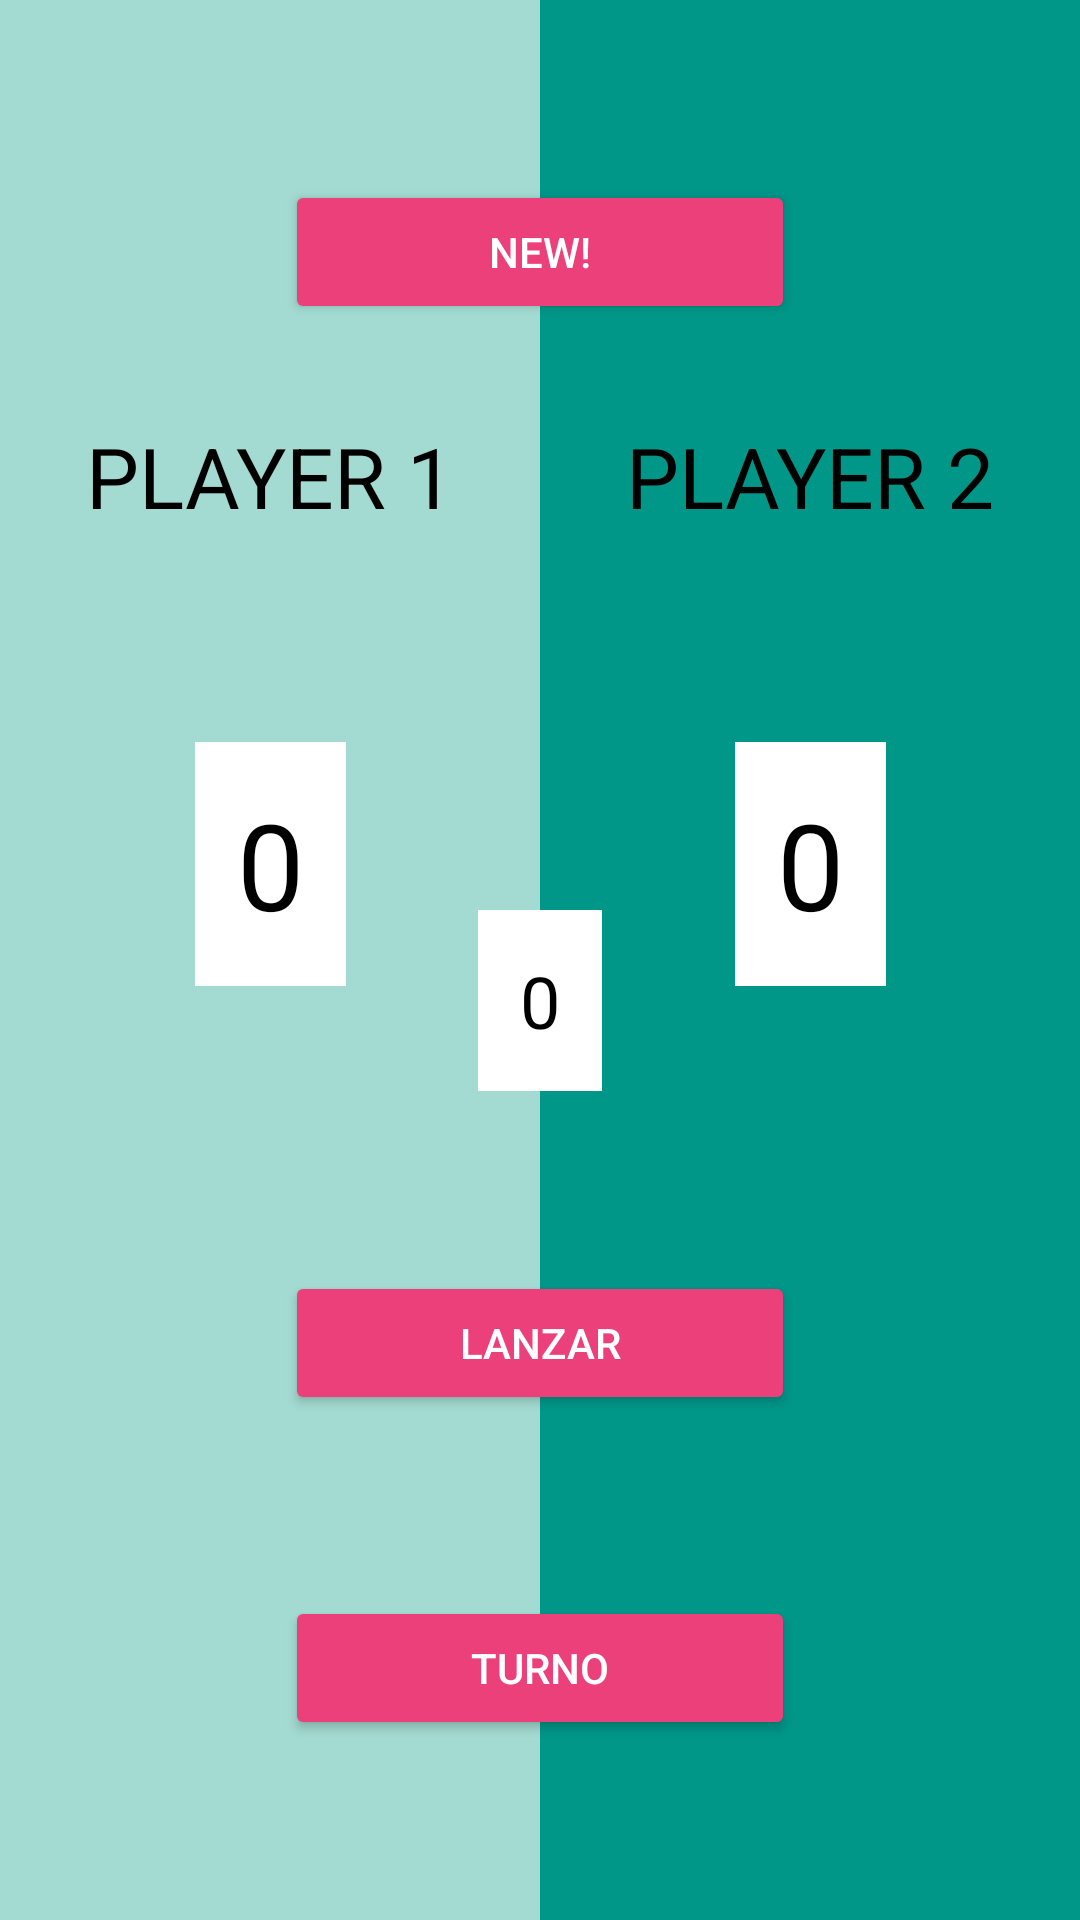

Reconstruct the res/layout file that produces this screen, plus the resources it refers to.
<!-- AndroidManifest.xml: application theme Theme.GameOfPig -->
<!-- res/layout/pruebas.xml -->
<?xml version="1.0" encoding="utf-8"?>
<androidx.constraintlayout.widget.ConstraintLayout xmlns:android="http://schemas.android.com/apk/res/android"
    xmlns:app="http://schemas.android.com/apk/res-auto"
    xmlns:tools="http://schemas.android.com/tools"
    android:id="@+id/pruebas"
    android:layout_width="match_parent"
    android:layout_height="match_parent"
    tools:context=".MainActivity">

    
    <View
        android:id="@+id/viewPlayer1"
        android:layout_width="0dp"
        android:layout_height="0dp"
        android:background="#A3DAD1"
        app:layout_constraintTop_toTopOf="parent"
        app:layout_constraintBottom_toBottomOf="parent"
        app:layout_constraintStart_toStartOf="parent"
        app:layout_constraintEnd_toStartOf="@+id/viewPlayer2"
        app:layout_constraintHorizontal_weight="1"/>

    <View
        android:id="@+id/viewPlayer2"
        android:layout_width="0dp"
        android:layout_height="0dp"
        android:background="#009688"
        app:layout_constraintTop_toTopOf="parent"
        app:layout_constraintBottom_toBottomOf="parent"
        app:layout_constraintStart_toEndOf="@id/viewPlayer1"
        app:layout_constraintEnd_toEndOf="parent"
        app:layout_constraintHorizontal_weight="1"/>

    
    <TextView
        android:id="@+id/player1"
        android:layout_width="wrap_content"
        android:layout_height="wrap_content"
        android:text="PLAYER 1"
        android:textColor="#000000"
        android:textSize="28sp"
        app:layout_constraintTop_toTopOf="parent"
        app:layout_constraintStart_toStartOf="parent"
        app:layout_constraintEnd_toEndOf="@id/viewPlayer1"
        android:layout_marginTop="140dp"/>

    
    <TextView
        android:id="@+id/player1Score"
        android:layout_width="wrap_content"
        android:layout_height="wrap_content"
        android:text="0"
        android:background="@color/white"
        android:textColor="#000000"
        android:textSize="40sp"
        android:padding="14dp"
        android:gravity="center"
        app:layout_constraintTop_toBottomOf="@id/player1"
        app:layout_constraintStart_toStartOf="parent"
        app:layout_constraintEnd_toEndOf="@id/viewPlayer1"
        android:layout_marginTop="70dp"/>

    
    <TextView
        android:id="@+id/player2"
        android:layout_width="wrap_content"
        android:layout_height="wrap_content"
        android:text="PLAYER 2"
        android:textColor="#000000"
        android:textSize="28sp"
        app:layout_constraintTop_toTopOf="parent"
        app:layout_constraintStart_toStartOf="@id/viewPlayer2"
        app:layout_constraintEnd_toEndOf="parent"
        android:layout_marginTop="140dp"/>

    
    <TextView
        android:id="@+id/player2Score"
        android:layout_width="wrap_content"
        android:layout_height="wrap_content"
        android:text="0"
        android:background="@color/white"
        android:textColor="#000000"
        android:textSize="40sp"
        android:padding="14dp"
        android:gravity="center"
        app:layout_constraintTop_toBottomOf="@id/player2"
        app:layout_constraintStart_toStartOf="@id/viewPlayer2"
        app:layout_constraintEnd_toEndOf="parent"
        android:layout_marginTop="70dp"/>

    
    <Button
        android:id="@+id/newGameButton"
        android:layout_width="170dp"
        android:layout_height="wrap_content"
        android:text="NEW!"
        android:textColor="#FFFFFF"
        android:backgroundTint="#EC407A"
        app:layout_constraintTop_toTopOf="parent"
        app:layout_constraintStart_toStartOf="parent"
        app:layout_constraintEnd_toEndOf="parent"
        app:layout_constraintBottom_toTopOf="@id/diceImage" />

    
    <ImageView
        android:id="@+id/diceImage"
        android:layout_width="75dp"
        android:layout_height="75dp"
        android:src="@drawable/dice_random"
        app:layout_constraintTop_toBottomOf="@id/newGameButton"
        app:layout_constraintStart_toStartOf="parent"
        app:layout_constraintEnd_toEndOf="parent"
        app:layout_constraintBottom_toTopOf="@id/contadorTirada" />

    
    <TextView
        android:id="@+id/contadorTirada"
        android:layout_width="wrap_content"
        android:layout_height="wrap_content"
        android:text="0"
        android:background="@color/white"
        android:textColor="#000000"
        android:textSize="24sp"
        android:padding="14dp"
        android:gravity="center"
        app:layout_constraintTop_toBottomOf="@id/diceImage"
        app:layout_constraintStart_toStartOf="parent"
        app:layout_constraintEnd_toEndOf="parent"
        app:layout_constraintBottom_toTopOf="@id/rollButton" />

    
    <Button
        android:id="@+id/rollButton"
        android:layout_width="170dp"
        android:layout_height="wrap_content"
        android:text="LANZAR"
        android:textColor="#FFFFFF"
        android:backgroundTint="#EC407A"
        app:layout_constraintTop_toBottomOf="@id/contadorTirada"
        app:layout_constraintStart_toStartOf="parent"
        app:layout_constraintEnd_toEndOf="parent"
        app:layout_constraintBottom_toTopOf="@id/turnButton"/>

    
    <Button
        android:id="@+id/turnButton"
        android:layout_width="170dp"
        android:layout_height="wrap_content"
        android:text="TURNO"
        android:textColor="#FFFFFF"
        android:backgroundTint="#EC407A"
        app:layout_constraintTop_toBottomOf="@id/rollButton"
        app:layout_constraintStart_toStartOf="parent"
        app:layout_constraintEnd_toEndOf="parent"
        app:layout_constraintBottom_toBottomOf="parent"/>

</androidx.constraintlayout.widget.ConstraintLayout>
<!-- resources referenced by this layout -->
<resources>
  <color name="white">#FFFFFFFF</color>
  <style name="Theme.GameOfPig" parent="Base.Theme.GameOfPig" />
  <style name="Base.Theme.GameOfPig" parent="Theme.Material3.DayNight.NoActionBar">
          
          
      </style>
</resources>
